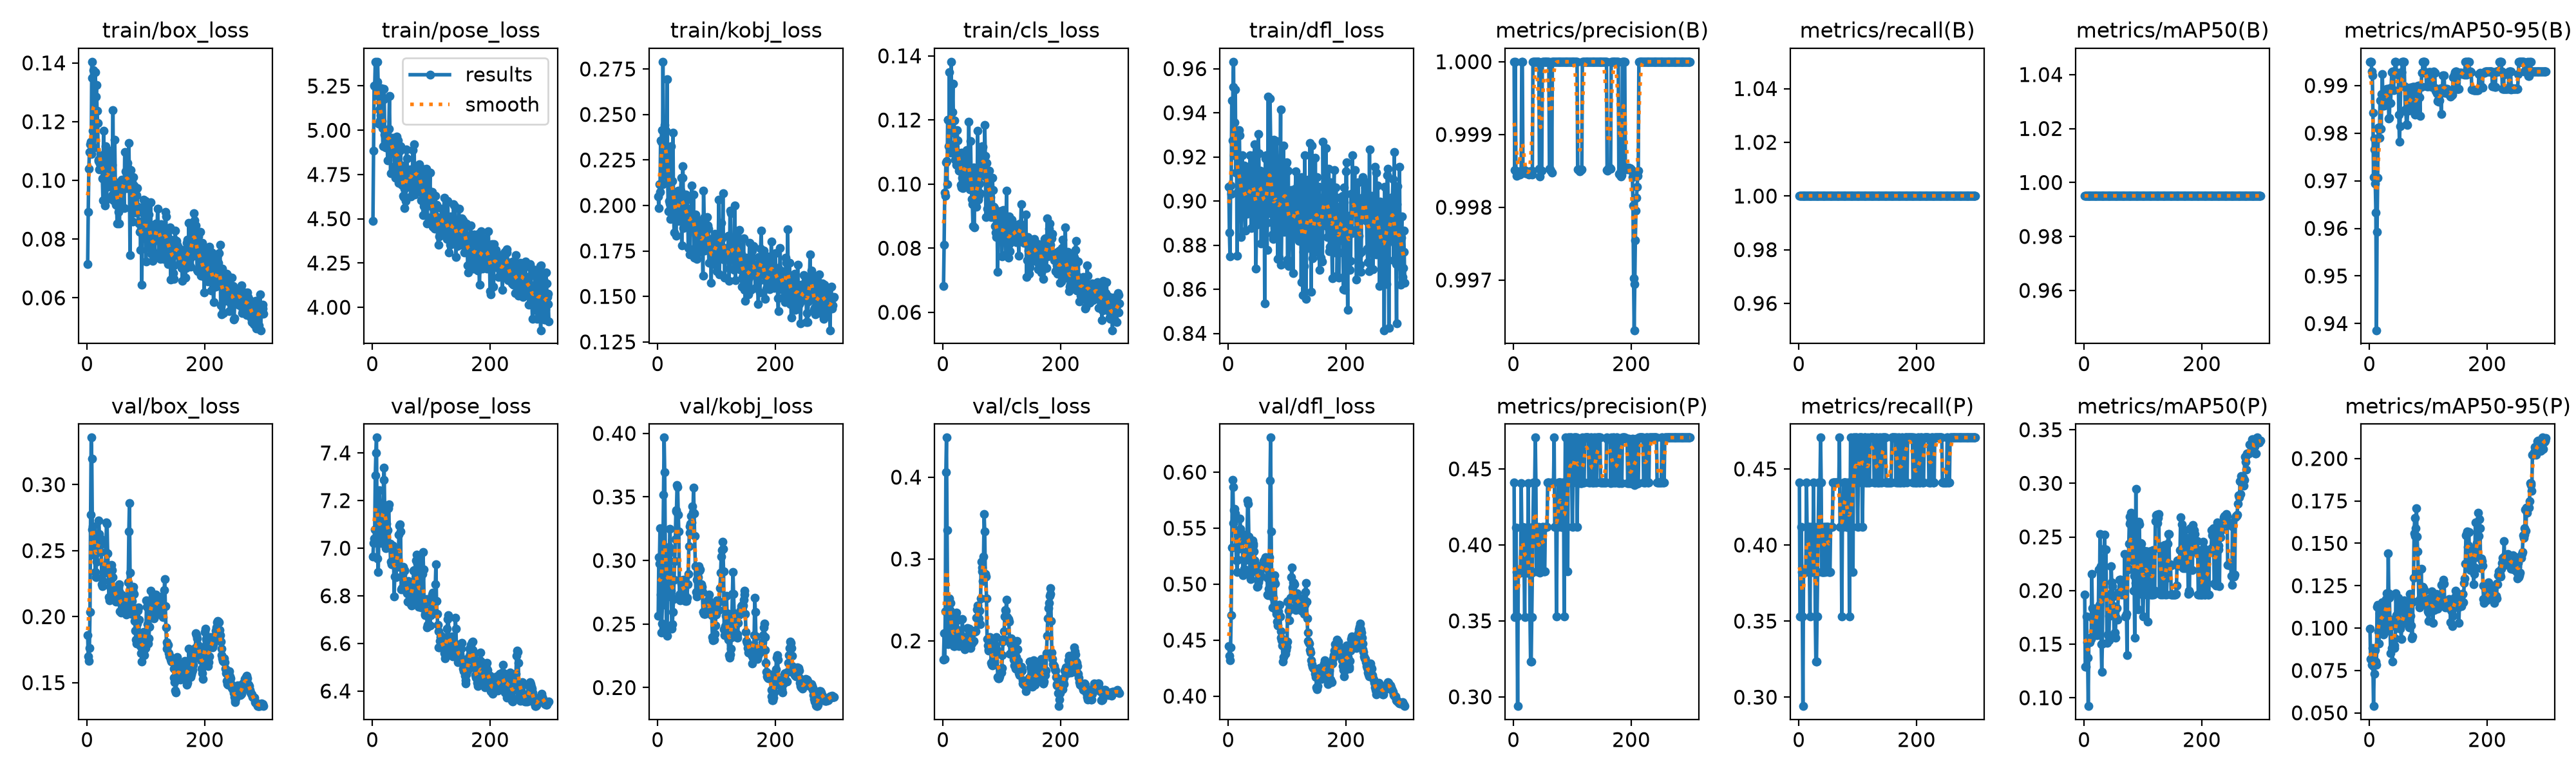

The table this chart was drawn from, first rows:
epoch, time, train/box_loss, train/pose_loss, train/kobj_loss, train/cls_loss, train/dfl_loss, metrics/precision(B), metrics/recall(B), metrics/mAP50(B), metrics/mAP50-95(B), metrics/precision(P), metrics/recall(P), metrics/mAP50(P), metrics/mAP50-95(P), val/box_loss, val/pose_loss, val/kobj_loss, val/cls_loss, val/dfl_loss, lr/pg0, lr/pg1, lr/pg2
1, 14.9, 0.07146, 4.488, 0.2048, 0.06829, 0.9066, 1, 1, 0.995, 0.995, 0.4412, 0.4412, 0.1963, 0.09968, 0.1861, 6.964, 0.2564, 0.1774, 0.4446, 0.0006, 0.0006, 0.0006
2, 16.05, 0.08924, 4.885, 0.1986, 0.08103, 0.8856, 0.9985, 1, 0.995, 0.995, 0.3526, 0.3529, 0.1291, 0.08167, 0.1696, 7.022, 0.3025, 0.2093, 0.4362, 0.001262, 0.001262, 0.001262
3, 17.13, 0.104, 5.252, 0.2116, 0.09741, 0.875, 1, 1, 0.995, 0.995, 0.3529, 0.3529, 0.1291, 0.08148, 0.1664, 7.041, 0.2975, 0.1782, 0.4318, 0.001921, 0.001921, 0.001921
4, 18.2, 0.1097, 5.249, 0.2074, 0.09624, 0.907, 0.9985, 1, 0.995, 0.993, 0.4115, 0.4118, 0.1761, 0.07839, 0.1763, 7.077, 0.3253, 0.2364, 0.4435, 0.00198, 0.00198, 0.00198
5, 19.28, 0.1122, 5.387, 0.2357, 0.1068, 0.9032, 0.9984, 1, 0.995, 0.9921, 0.3821, 0.3824, 0.1517, 0.08807, 0.2036, 7.305, 0.2732, 0.4057, 0.4726, 0.001974, 0.001974, 0.001974
6, 20.36, 0.1132, 5.383, 0.2349, 0.1072, 0.9456, 0.9984, 1, 0.995, 0.9843, 0.3528, 0.3529, 0.1374, 0.07753, 0.2772, 7.4, 0.243, 0.4483, 0.5325, 0.001967, 0.001967, 0.001967
7, 21.44, 0.109, 5.198, 0.2416, 0.09994, 0.9276, 0.9985, 1, 0.995, 0.9708, 0.2939, 0.2941, 0.09219, 0.05398, 0.3356, 7.464, 0.2504, 0.3356, 0.5929, 0.00196, 0.00196, 0.00196
8, 22.59, 0.1404, 5.275, 0.2115, 0.12, 0.9516, 0.9985, 1, 0.995, 0.9789, 0.382, 0.3824, 0.1517, 0.07319, 0.3195, 7.085, 0.2651, 0.2368, 0.5867, 0.001954, 0.001954, 0.001954
9, 23.67, 0.1348, 5.386, 0.279, 0.1201, 0.9631, 0.9985, 1, 0.995, 0.9765, 0.382, 0.3824, 0.1517, 0.08651, 0.2662, 6.957, 0.3088, 0.1961, 0.5548, 0.001947, 0.001947, 0.001947
10, 24.75, 0.1169, 5.229, 0.2188, 0.1118, 0.9207, 0.9985, 1, 0.995, 0.9694, 0.3821, 0.3824, 0.1517, 0.08704, 0.2683, 6.899, 0.3518, 0.2362, 0.5661, 0.001941, 0.001941, 0.001941
11, 25.81, 0.1375, 5.037, 0.2207, 0.135, 0.9356, 0.9984, 1, 0.995, 0.9634, 0.3818, 0.3824, 0.1557, 0.0802, 0.2585, 7.057, 0.3967, 0.2516, 0.5673, 0.001934, 0.001934, 0.001934
12, 26.88, 0.1113, 5.119, 0.2441, 0.1118, 0.9507, 0.9985, 1, 0.995, 0.9386, 0.3818, 0.3824, 0.1549, 0.07818, 0.2507, 7.242, 0.3697, 0.2373, 0.5632, 0.001927, 0.001927, 0.001927
13, 27.97, 0.1191, 5.054, 0.2182, 0.1098, 0.9129, 0.9985, 1, 0.995, 0.9593, 0.4405, 0.4412, 0.2154, 0.1125, 0.2463, 7.163, 0.3083, 0.2459, 0.5332, 0.001921, 0.001921, 0.001921
14, 29.04, 0.1368, 5.083, 0.2412, 0.1382, 0.9305, 1, 1, 0.995, 0.9706, 0.4118, 0.4118, 0.1834, 0.1137, 0.2339, 7.058, 0.2723, 0.224, 0.5209, 0.001914, 0.001914, 0.001914
15, 30.13, 0.1286, 5.239, 0.2195, 0.1202, 0.8753, 1, 1, 0.995, 0.9812, 0.4118, 0.4118, 0.1738, 0.09825, 0.23, 7.021, 0.2461, 0.1994, 0.5111, 0.001908, 0.001908, 0.001908
16, 31.24, 0.1325, 5.051, 0.2695, 0.1224, 0.9042, 0.9985, 1, 0.995, 0.9808, 0.4111, 0.4118, 0.1723, 0.09073, 0.2418, 7.188, 0.2409, 0.2069, 0.5218, 0.001901, 0.001901, 0.001901
17, 32.34, 0.1238, 5.013, 0.2152, 0.1314, 0.9161, 0.9985, 1, 0.995, 0.9789, 0.4111, 0.4118, 0.1731, 0.1087, 0.2525, 7.049, 0.2716, 0.2066, 0.5314, 0.001894, 0.001894, 0.001894
18, 33.42, 0.1195, 4.909, 0.1968, 0.1161, 0.9321, 0.9985, 1, 0.995, 0.9869, 0.3821, 0.3824, 0.1677, 0.1066, 0.2488, 7.079, 0.2892, 0.1937, 0.5327, 0.001888, 0.001888, 0.001888
19, 34.51, 0.1069, 5.175, 0.2026, 0.1198, 0.9297, 0.9985, 1, 0.995, 0.9869, 0.3526, 0.3529, 0.1629, 0.1069, 0.2612, 7.288, 0.3055, 0.1933, 0.5464, 0.001881, 0.001881, 0.001881
20, 35.59, 0.1066, 5.235, 0.216, 0.1123, 0.9076, 0.9985, 1, 0.995, 0.9808, 0.4113, 0.4118, 0.1822, 0.1009, 0.2731, 7.338, 0.3109, 0.2076, 0.5587, 0.001875, 0.001875, 0.001875
21, 36.68, 0.1037, 4.976, 0.2009, 0.1076, 0.9012, 0.9985, 1, 0.995, 0.9882, 0.3818, 0.3824, 0.1584, 0.1092, 0.2625, 7.155, 0.3251, 0.2166, 0.5495, 0.001868, 0.001868, 0.001868
22, 37.77, 0.1057, 4.999, 0.1926, 0.1101, 0.8836, 0.9985, 1, 0.995, 0.9925, 0.4111, 0.4118, 0.1834, 0.1154, 0.2595, 7.096, 0.3077, 0.2287, 0.5461, 0.001861, 0.001861, 0.001861
23, 38.86, 0.1043, 4.902, 0.2325, 0.1061, 0.8941, 0.9985, 1, 0.995, 0.9859, 0.3818, 0.3824, 0.1585, 0.1049, 0.2591, 7, 0.2763, 0.2342, 0.5456, 0.001855, 0.001855, 0.001855
24, 39.93, 0.1076, 4.941, 0.2072, 0.1168, 0.9206, 0.9985, 1, 0.995, 0.9858, 0.3818, 0.3824, 0.1689, 0.09616, 0.2549, 7.103, 0.2464, 0.2253, 0.539, 0.001848, 0.001848, 0.001848
25, 41.01, 0.1085, 4.925, 0.2134, 0.1136, 0.9033, 0.9985, 1, 0.995, 0.9857, 0.4405, 0.4412, 0.2198, 0.1101, 0.2245, 7.072, 0.2497, 0.2131, 0.5077, 0.001842, 0.001842, 0.001842
26, 42.07, 0.1007, 4.831, 0.24, 0.107, 0.9037, 0.9984, 1, 0.995, 0.9888, 0.3818, 0.3824, 0.1865, 0.1016, 0.2229, 7.075, 0.2595, 0.1995, 0.5087, 0.001835, 0.001835, 0.001835
27, 43.17, 0.09311, 4.951, 0.1984, 0.1042, 0.9162, 0.9985, 1, 0.995, 0.9889, 0.4112, 0.4118, 0.2527, 0.1141, 0.227, 7.169, 0.2696, 0.1936, 0.514, 0.001828, 0.001828, 0.001828
28, 44.24, 0.1169, 5.009, 0.1852, 0.1095, 0.91, 0.9985, 1, 0.995, 0.9892, 0.3524, 0.3529, 0.2225, 0.1172, 0.2328, 7.184, 0.2848, 0.2007, 0.5213, 0.001822, 0.001822, 0.001822
29, 45.32, 0.1031, 5.194, 0.1987, 0.1079, 0.8866, 0.9985, 1, 0.995, 0.9893, 0.323, 0.3235, 0.1497, 0.1204, 0.2386, 7.003, 0.2995, 0.2026, 0.5284, 0.001815, 0.001815, 0.001815
30, 46.42, 0.09142, 4.94, 0.2025, 0.09975, 0.9005, 0.9985, 1, 0.995, 0.9864, 0.323, 0.3235, 0.1244, 0.09834, 0.2366, 7.018, 0.3165, 0.2054, 0.5255, 0.001809, 0.001809, 0.001809
31, 47.48, 0.1117, 4.758, 0.1832, 0.1098, 0.9008, 0.9984, 1, 0.995, 0.9892, 0.3524, 0.3529, 0.1507, 0.1043, 0.2369, 6.942, 0.3386, 0.1964, 0.5268, 0.001802, 0.001802, 0.001802
32, 48.55, 0.1066, 4.913, 0.1922, 0.09897, 0.8942, 0.9985, 1, 0.995, 0.9893, 0.3818, 0.3824, 0.2121, 0.1439, 0.249, 7.004, 0.3394, 0.2063, 0.5436, 0.001795, 0.001795, 0.001795
33, 49.74, 0.09352, 4.925, 0.1938, 0.102, 0.9156, 1, 1, 0.995, 0.9831, 0.4118, 0.4118, 0.2208, 0.1204, 0.2714, 6.932, 0.3594, 0.227, 0.5746, 0.001789, 0.001789, 0.001789
34, 50.81, 0.09825, 4.956, 0.2059, 0.09865, 0.8965, 1, 1, 0.995, 0.9832, 0.4412, 0.4412, 0.2391, 0.1179, 0.2703, 6.931, 0.3578, 0.2035, 0.5719, 0.001782, 0.001782, 0.001782
35, 51.88, 0.09785, 4.891, 0.208, 0.1024, 0.9049, 1, 1, 0.995, 0.9894, 0.4412, 0.4412, 0.2521, 0.1021, 0.2482, 7.011, 0.3358, 0.1946, 0.5426, 0.001776, 0.001776, 0.001776
36, 52.94, 0.1083, 4.872, 0.1914, 0.1074, 0.8958, 1, 1, 0.995, 0.9863, 0.4412, 0.4412, 0.1963, 0.08534, 0.238, 6.983, 0.3228, 0.2027, 0.5316, 0.001769, 0.001769, 0.001769
37, 53.98, 0.1014, 4.958, 0.1981, 0.1052, 0.9208, 1, 1, 0.995, 0.9896, 0.4706, 0.4706, 0.2385, 0.1051, 0.2148, 6.797, 0.273, 0.1896, 0.5093, 0.001762, 0.001762, 0.001762
38, 55.13, 0.1048, 4.798, 0.2064, 0.1063, 0.908, 1, 1, 0.995, 0.9928, 0.4412, 0.4412, 0.1963, 0.08825, 0.2124, 6.882, 0.2687, 0.1994, 0.5043, 0.001756, 0.001756, 0.001756
39, 56.21, 0.09966, 4.732, 0.2081, 0.1057, 0.8877, 1, 1, 0.995, 0.9929, 0.3824, 0.3824, 0.1511, 0.08038, 0.2228, 6.95, 0.2743, 0.1979, 0.5111, 0.001749, 0.001749, 0.001749
40, 57.29, 0.1101, 4.869, 0.2153, 0.1107, 0.9012, 1, 1, 0.995, 0.993, 0.3824, 0.3824, 0.1591, 0.08811, 0.2339, 6.878, 0.2816, 0.1999, 0.5235, 0.001743, 0.001743, 0.001743
41, 58.45, 0.1057, 4.964, 0.1779, 0.1028, 0.9116, 1, 1, 0.995, 0.9891, 0.3824, 0.3824, 0.1577, 0.09022, 0.2393, 6.97, 0.2813, 0.2155, 0.539, 0.001736, 0.001736, 0.001736
42, 59.56, 0.09499, 4.849, 0.2152, 0.1008, 0.9207, 1, 1, 0.995, 0.993, 0.3824, 0.3824, 0.1537, 0.08816, 0.2351, 6.974, 0.2772, 0.2037, 0.5363, 0.001729, 0.001729, 0.001729
43, 60.62, 0.1052, 4.904, 0.2215, 0.105, 0.9193, 1, 1, 0.995, 0.993, 0.4118, 0.4118, 0.1762, 0.08967, 0.2299, 6.945, 0.2783, 0.2022, 0.5346, 0.001723, 0.001723, 0.001723
44, 61.77, 0.1239, 4.943, 0.1877, 0.1195, 0.8917, 0.9985, 1, 0.995, 0.995, 0.4111, 0.4118, 0.1762, 0.09393, 0.2297, 6.921, 0.2851, 0.2056, 0.5295, 0.001716, 0.001716, 0.001716
45, 62.92, 0.09317, 4.703, 0.1955, 0.09905, 0.9256, 0.9984, 1, 0.995, 0.995, 0.3817, 0.3824, 0.197, 0.1206, 0.2185, 7.055, 0.2829, 0.2146, 0.5213, 0.00171, 0.00171, 0.00171
46, 64.06, 0.09335, 4.747, 0.1911, 0.0983, 0.8919, 0.9985, 1, 0.995, 0.9925, 0.4111, 0.4118, 0.2226, 0.1077, 0.2155, 7.096, 0.2735, 0.1953, 0.5144, 0.001703, 0.001703, 0.001703
47, 65.2, 0.1139, 4.884, 0.195, 0.1134, 0.8693, 0.9985, 1, 0.995, 0.9925, 0.4111, 0.4118, 0.2074, 0.1001, 0.2193, 7.099, 0.268, 0.1909, 0.5165, 0.001696, 0.001696, 0.001696
48, 66.39, 0.09931, 4.908, 0.2061, 0.1013, 0.8893, 0.9985, 1, 0.995, 0.9925, 0.4111, 0.4118, 0.2038, 0.1055, 0.217, 7.071, 0.2694, 0.2008, 0.5112, 0.00169, 0.00169, 0.00169
49, 67.49, 0.09165, 4.739, 0.1955, 0.09529, 0.9076, 1, 1, 0.995, 0.9927, 0.4118, 0.4118, 0.1944, 0.1178, 0.2113, 6.828, 0.2681, 0.1969, 0.4976, 0.001683, 0.001683, 0.001683
50, 68.6, 0.09484, 4.692, 0.2031, 0.09382, 0.891, 1, 1, 0.995, 0.9839, 0.4118, 0.4118, 0.1852, 0.1135, 0.2128, 6.833, 0.2707, 0.1999, 0.4979, 0.001677, 0.001677, 0.001677
51, 69.7, 0.08534, 4.802, 0.1981, 0.08687, 0.9303, 1, 1, 0.995, 0.9782, 0.3824, 0.3824, 0.1571, 0.1007, 0.2132, 6.887, 0.2813, 0.1988, 0.5014, 0.00167, 0.00167, 0.00167
52, 70.85, 0.09806, 4.631, 0.1767, 0.1051, 0.9216, 1, 1, 0.995, 0.9815, 0.3824, 0.3824, 0.1607, 0.09973, 0.2148, 6.922, 0.2895, 0.1996, 0.5042, 0.001663, 0.001663, 0.001663
53, 72.06, 0.08935, 4.621, 0.1965, 0.08649, 0.8934, 1, 1, 0.995, 0.9898, 0.3824, 0.3824, 0.156, 0.1015, 0.222, 6.908, 0.3112, 0.2109, 0.5103, 0.001657, 0.001657, 0.001657
54, 73.13, 0.09577, 4.668, 0.1981, 0.1006, 0.9136, 1, 1, 0.995, 0.9928, 0.4118, 0.4118, 0.1746, 0.09371, 0.2247, 6.907, 0.3221, 0.2126, 0.5164, 0.00165, 0.00165, 0.00165
55, 74.18, 0.08525, 4.559, 0.173, 0.09304, 0.9125, 1, 1, 0.995, 0.9928, 0.4118, 0.4118, 0.1837, 0.1026, 0.219, 6.908, 0.3267, 0.2126, 0.5146, 0.001644, 0.001644, 0.001644
56, 75.33, 0.09611, 4.698, 0.1965, 0.0967, 0.8809, 1, 1, 0.995, 0.995, 0.4118, 0.4118, 0.1837, 0.1039, 0.2042, 6.859, 0.3291, 0.2119, 0.5071, 0.001637, 0.001637, 0.001637
57, 76.52, 0.09261, 4.602, 0.1905, 0.09301, 0.9078, 1, 1, 0.995, 0.995, 0.4118, 0.4118, 0.1731, 0.1035, 0.2038, 6.82, 0.3351, 0.2286, 0.516, 0.00163, 0.00163, 0.00163
58, 77.69, 0.09572, 4.892, 0.2109, 0.09539, 0.9126, 1, 1, 0.995, 0.995, 0.4412, 0.4412, 0.1978, 0.1096, 0.2032, 6.822, 0.3298, 0.2386, 0.5142, 0.001624, 0.001624, 0.001624
59, 78.92, 0.1003, 4.842, 0.1891, 0.1167, 0.8975, 1, 1, 0.995, 0.995, 0.4412, 0.4412, 0.1978, 0.1163, 0.2086, 6.81, 0.3427, 0.2434, 0.5158, 0.001617, 0.001617, 0.001617
60, 80.14, 0.09765, 4.724, 0.1951, 0.09516, 0.9103, 1, 1, 0.995, 0.9898, 0.4412, 0.4412, 0.2103, 0.1114, 0.2164, 6.775, 0.3382, 0.2382, 0.5206, 0.001611, 0.001611, 0.001611
... 240 more rows
